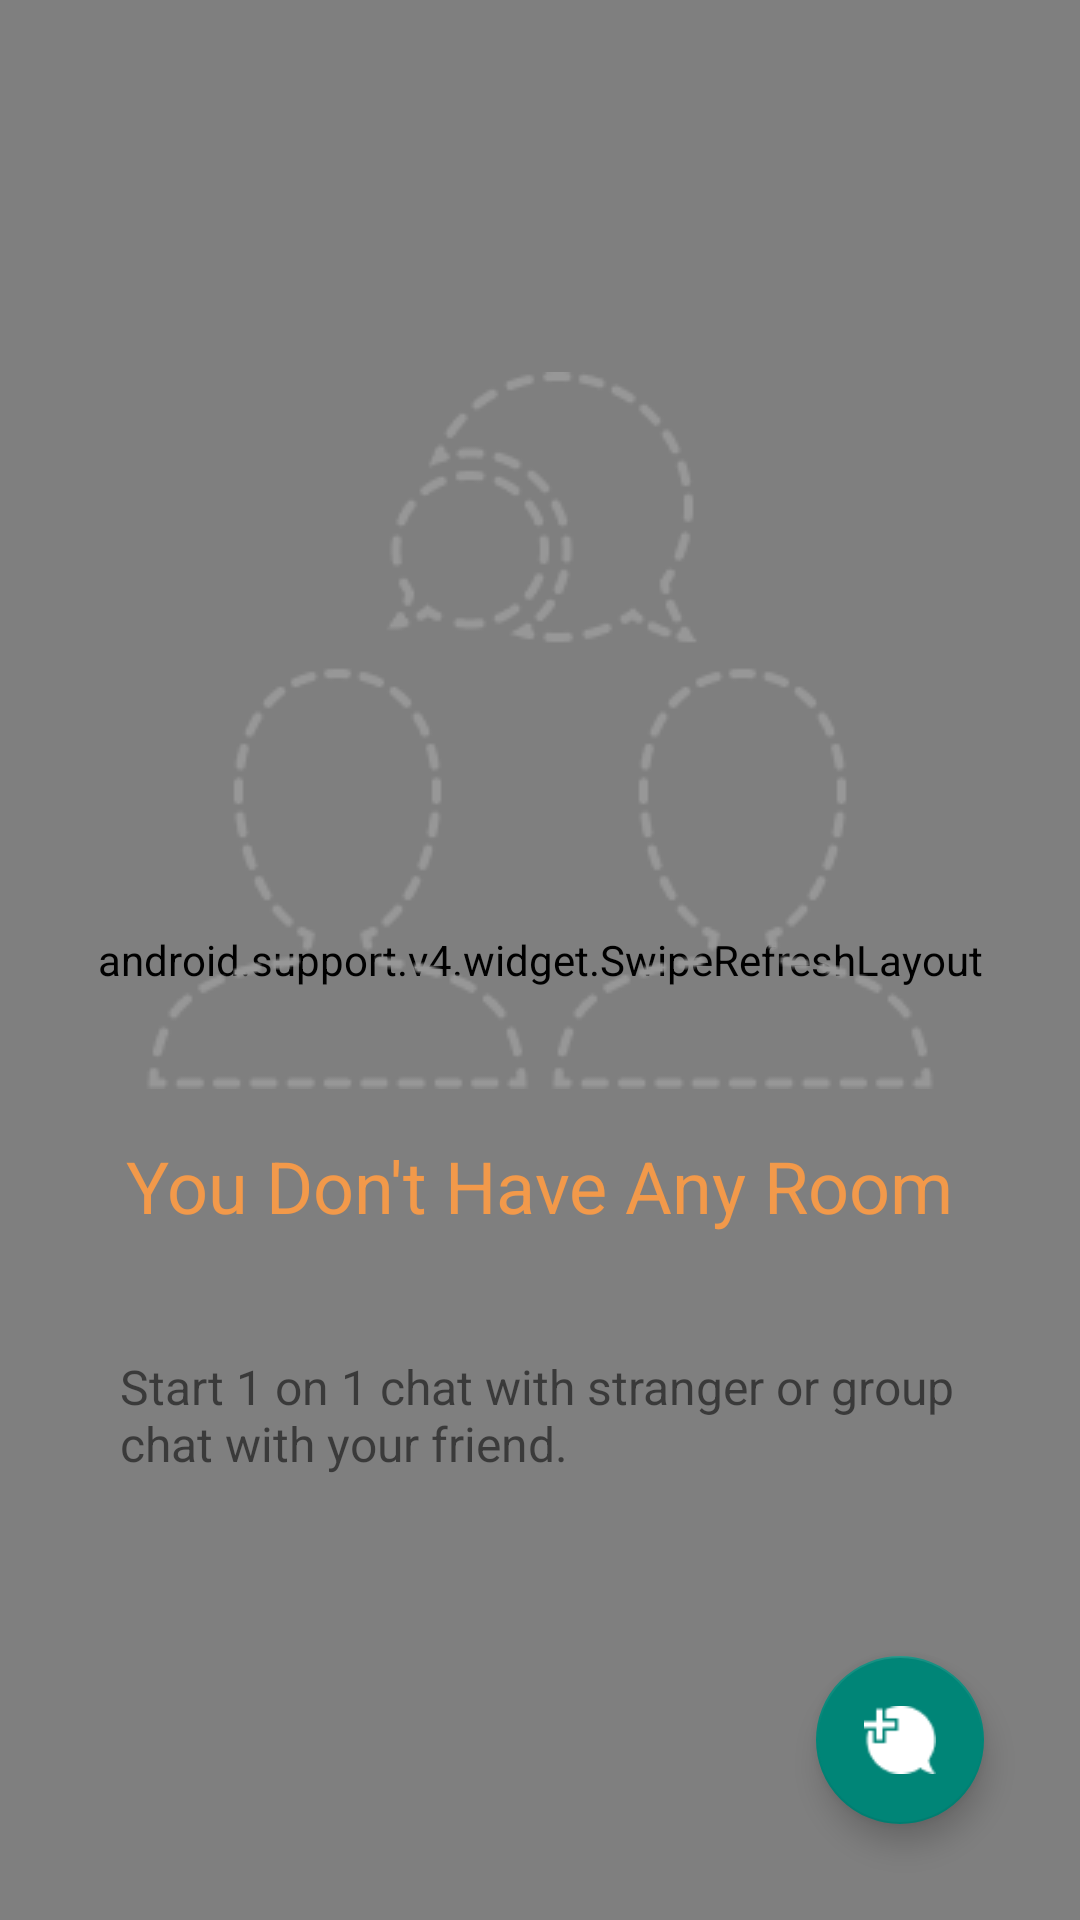

The Android layout XML behind this screen, and the referenced resources:
<!-- AndroidManifest.xml: application theme AppTheme -->
<!-- res/layout/fragment_recent_conversation.xml -->
<?xml version="1.0" encoding="utf-8"?>
<RelativeLayout xmlns:android="http://schemas.android.com/apk/res/android"
    xmlns:app="http://schemas.android.com/apk/res-auto"
    android:layout_width="match_parent"
    android:layout_height="match_parent"
    android:orientation="vertical">

    <android.support.v4.widget.SwipeRefreshLayout
        android:id="@+id/swipeRefreshLayout"
        android:layout_width="match_parent"
        android:layout_height="match_parent">

        <android.support.v7.widget.RecyclerView
            android:id="@+id/recyclerRecentConversation"
            android:layout_width="match_parent"
            android:layout_height="match_parent"
            android:scrollbars="vertical" />
    </android.support.v4.widget.SwipeRefreshLayout>

    <android.support.design.widget.FloatingActionButton
        android:id="@+id/buttonCreateNewConversation"
        android:layout_width="wrap_content"
        android:layout_height="wrap_content"
        android:layout_alignParentBottom="true"
        android:layout_alignParentEnd="true"
        android:layout_margin="32dp"
        app:backgroundTint="@color/colorPrimary"
        app:srcCompat="@drawable/ic_new_chat" />

    <LinearLayout
        android:id="@+id/empty_room_view"
        android:layout_width="match_parent"
        android:layout_height="wrap_content"
        android:layout_centerInParent="true"
        android:gravity="center"
        android:orientation="vertical"
        android:padding="16dp">

        <ImageView
            android:layout_width="wrap_content"
            android:layout_height="wrap_content"
            android:layout_weight="1"
            android:src="@drawable/ic_room_empty" />

        <TextView
            android:layout_width="wrap_content"
            android:layout_height="wrap_content"
            android:layout_weight="1"
            android:padding="16dp"
            android:text="You Don't Have Any Room"
            android:textColor="@color/orangeIcon"
            android:textSize="24sp" />

        <TextView
            android:layout_width="wrap_content"
            android:layout_height="wrap_content"
            android:layout_gravity="center"
            android:layout_weight="1"
            android:padding="24dp"
            android:text="@string/empty_room_guidance"
            android:textSize="16sp" />
    </LinearLayout>
</RelativeLayout>
<!-- resources referenced by this layout -->
<resources>
  <color name="colorPrimary">#008577</color>
  <color name="orangeIcon">#F2994A</color>
  <!-- drawable ic_new_chat: png bitmap (drawable, 534 bytes) -->
  <!-- drawable ic_room_empty: png bitmap (drawable, 7856 bytes) -->
  <string name="empty_room_guidance">Start 1 on 1 chat with stranger or group chat with your friend. </string>
  <style name="AppTheme" parent="Theme.AppCompat.Light.DarkActionBar">
          
          <item name="colorPrimary">@color/colorPrimary</item>
          <item name="colorPrimaryDark">@color/colorPrimaryDark</item>
          <item name="colorAccent">@color/colorAccent</item>
      </style>
  <color name="colorPrimaryDark">#00574B</color>
  <color name="colorAccent">#D81B60</color>
</resources>
